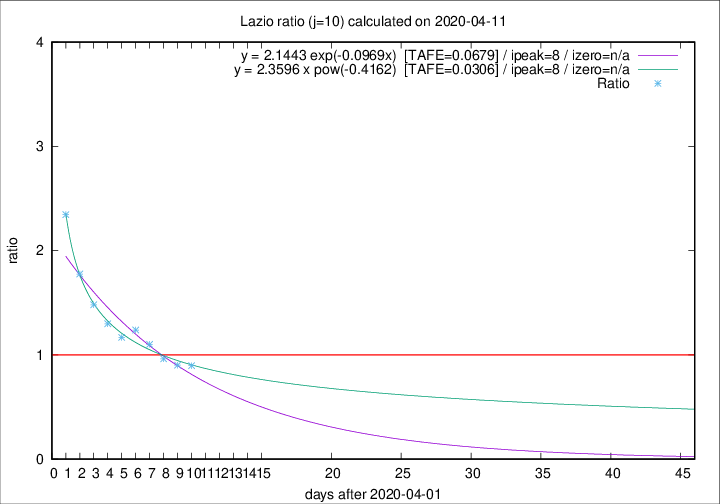

The file beside this chart, header and first rows:
2020-04-11, 10, 273, 104, 116, 0.8966
2020-04-10, 10, 263, 101, 112, 0.9018
2020-04-09, 9, 253, 103, 107, 0.9626
2020-04-08, 6, 244, 108, 98, 1.102
2020-04-07, 9, 238, 114, 92, 1.239
2020-04-06, 10, 229, 111, 95, 1.168
2020-04-05, 7, 219, 113, 87, 1.299
2020-04-04, 13, 212, 117, 79, 1.481
2020-04-03, 14, 199, 119, 67, 1.776
2020-04-02, 16, 185, 122, 52, 2.346
